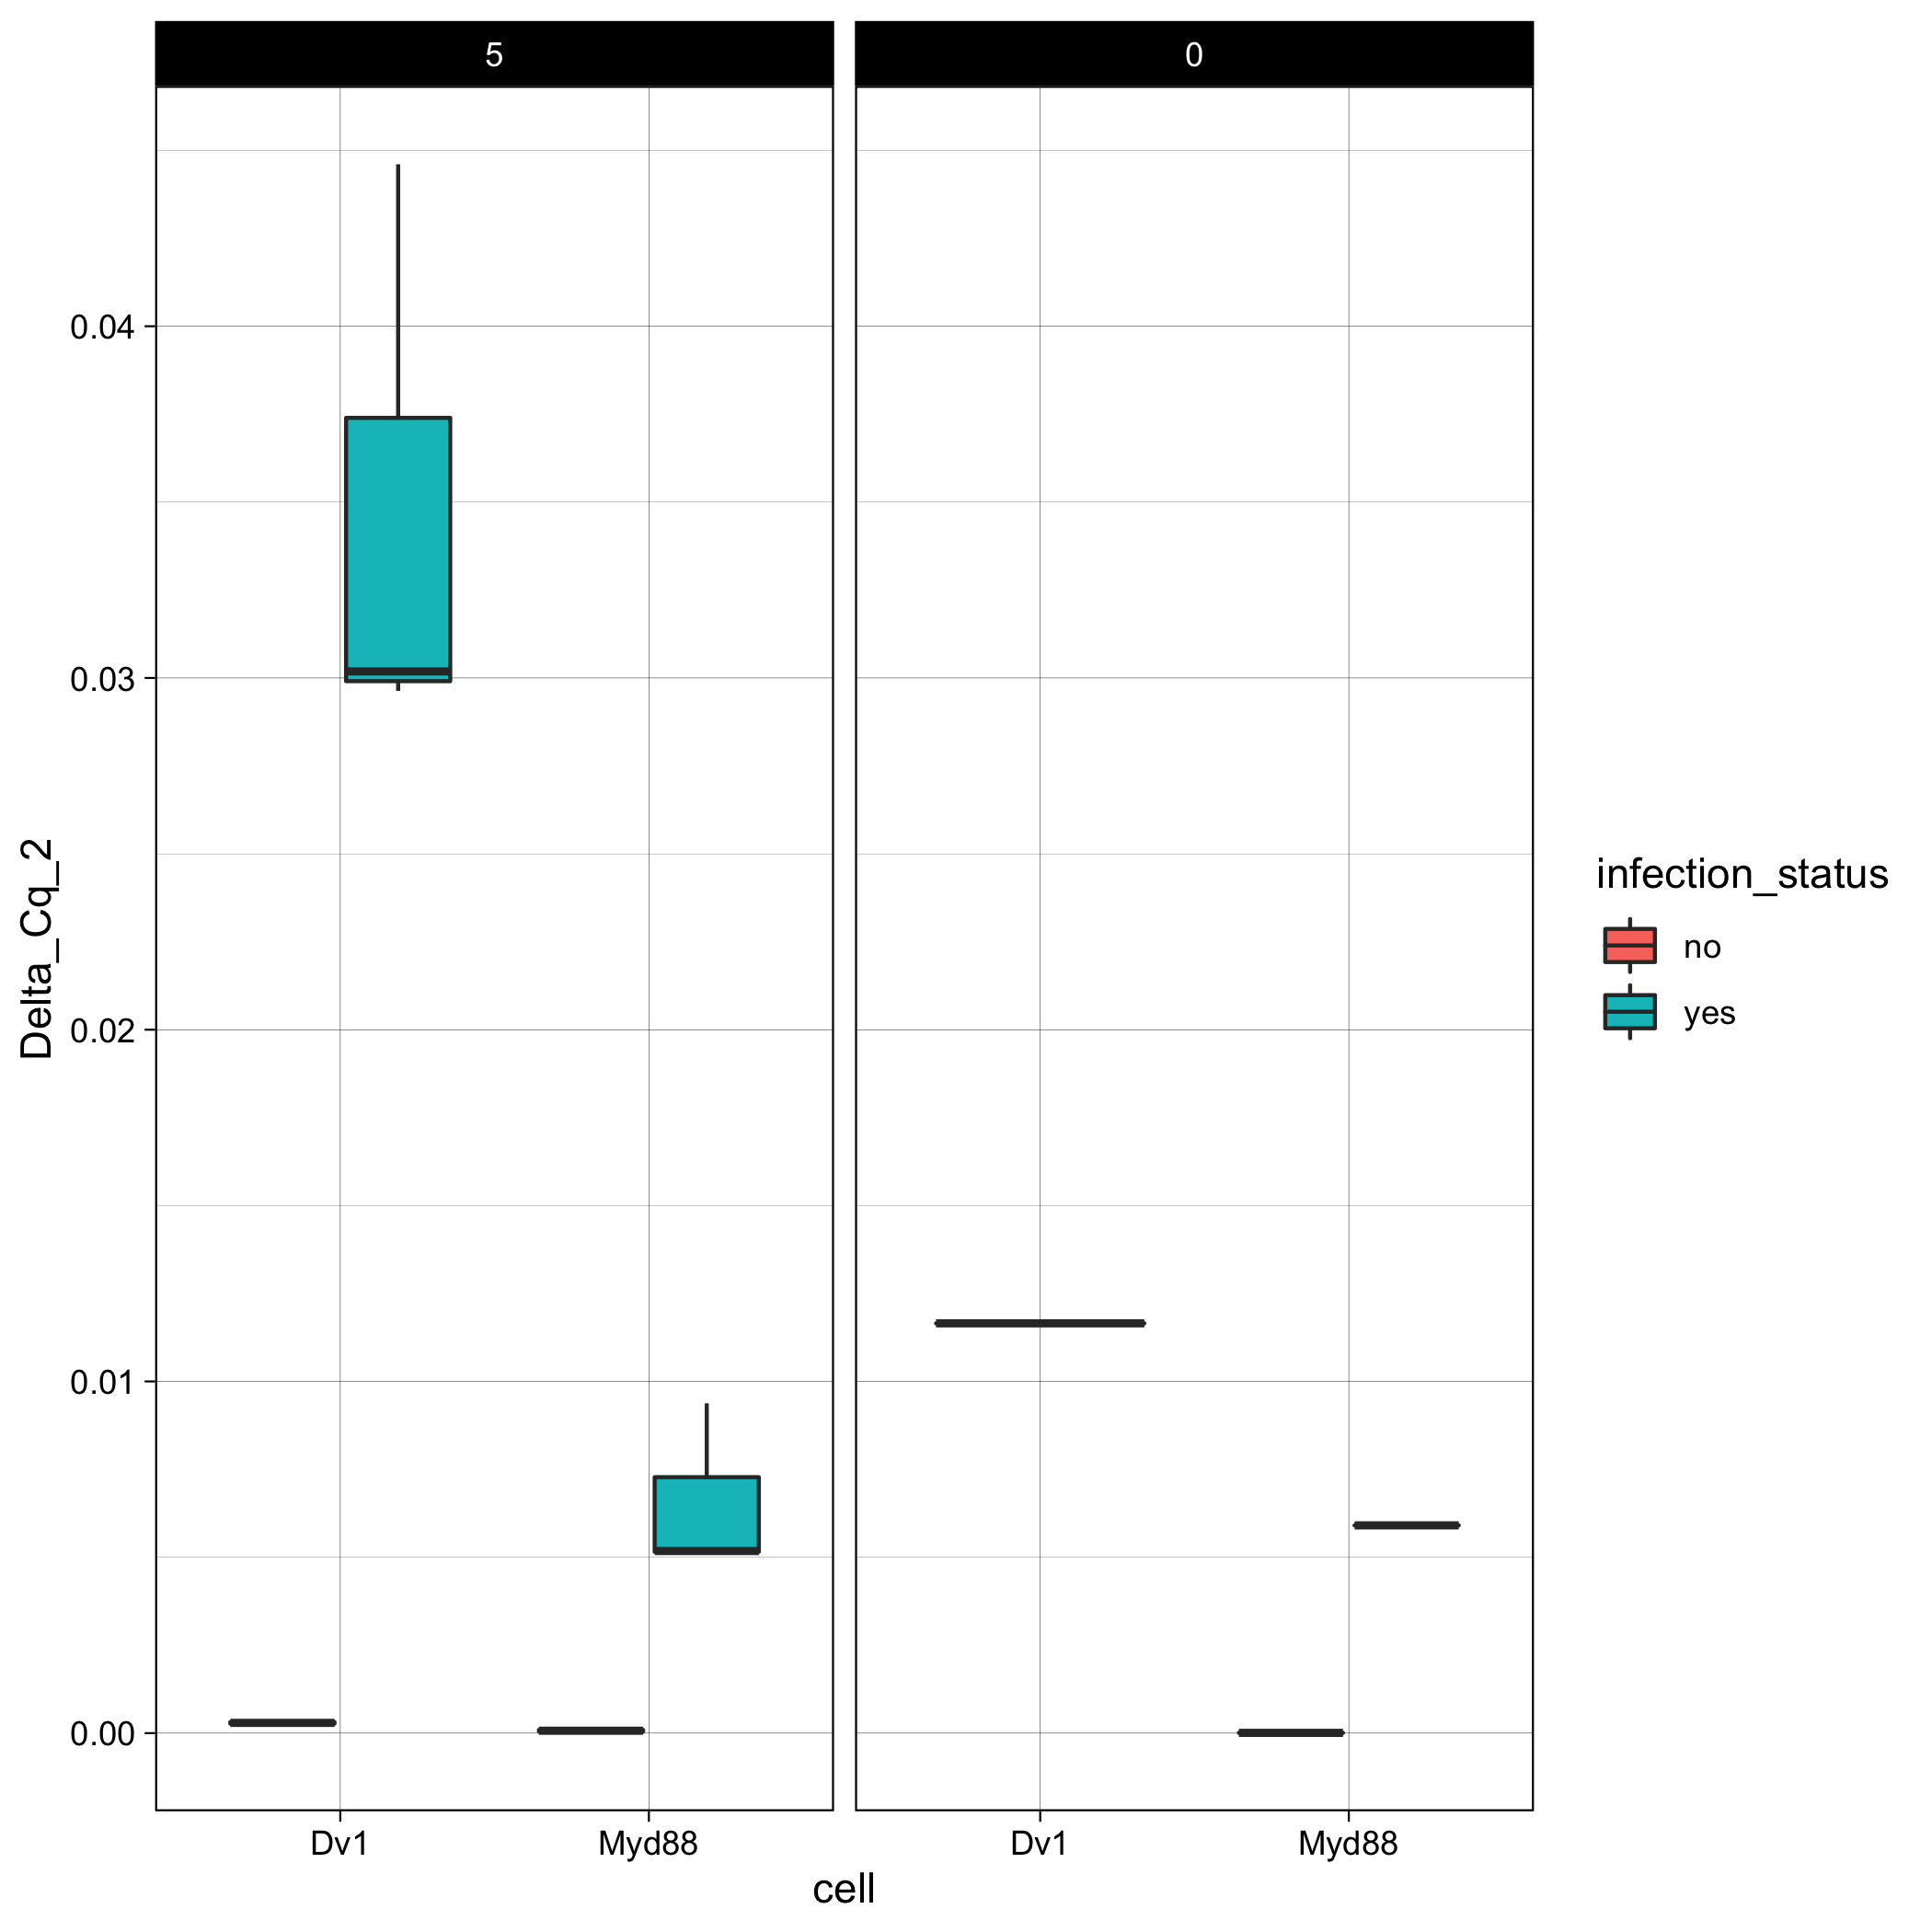

The table this chart was drawn from, first rows:
cell, day, infection_status, delta_Cq, Delta_Cq_2
Dv1, 0, yes, -6.423, 0.01165
Myd88, 0, yes, -7.403, 0.005907
Dv1, 5, yes, -5.077, 0.02963
Myd88, 5, yes, -7.605, 0.005136
Dv1, 5, no, -11.52, 0.0003397
Myd88, 5, no, -15.52, 2.12821E-05
Dv1, 5, yes, -5.05, 0.03019
Dv1, 0, no, NA, NA
Myd88, 5, yes, -7.593, 0.005178
Dv1, 5, no, -12, 0.0002447
Myd88, 5, no, -13.07, 0.0001163
Dv1, 5, yes, -4.487, 0.0446
Myd88, 5, yes, -6.737, 0.009377
Myd88, 5, no, NA, NA
Myd88, 0, no, -16.87, 8.3488E-06
